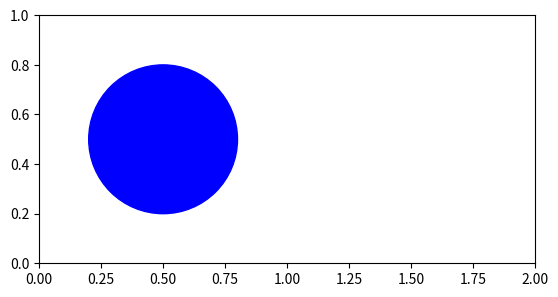

Python code for this plot:
import matplotlib.pyplot as plt

# Draw a simple circle
circle = plt.Circle((0.5, 0.5), 0.3, color='blue', fill=True)

fig, ax = plt.subplots()
ax.add_artist(circle)
ax.set_xlim(0, 2)
ax.set_ylim(0, 1)
ax.set_aspect('equal')
plt.show()

'''
Axa X pozitia adevarat
Axa Y pozitia prezis
'''